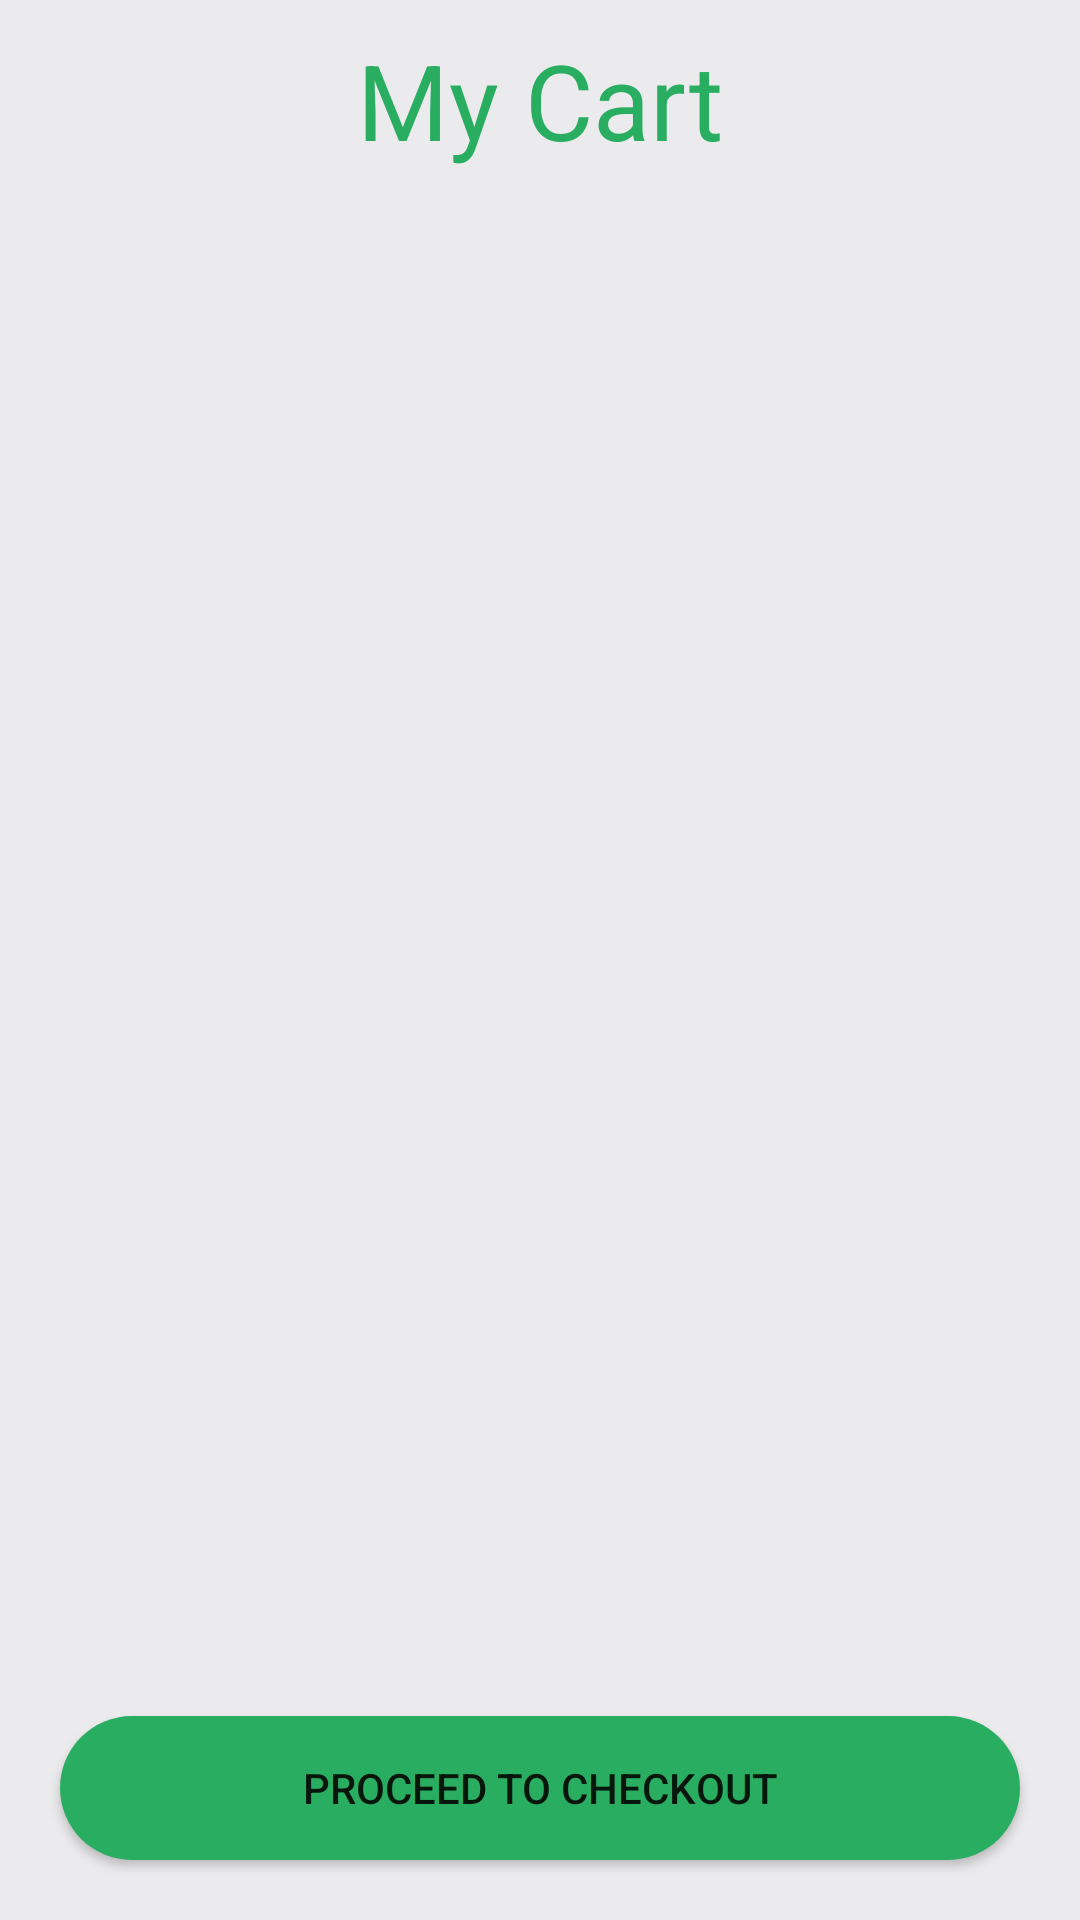

The Android layout XML behind this screen, and the referenced resources:
<!-- AndroidManifest.xml: application theme Theme.ShoppingCart -->
<!-- res/layout/fragment_cart.xml -->
<?xml version="1.0" encoding="utf-8"?>
<FrameLayout xmlns:android="http://schemas.android.com/apk/res/android"
    xmlns:tools="http://schemas.android.com/tools"
    android:layout_width="match_parent"
    android:layout_height="match_parent"
    android:background="#EBEBED"
    android:id="@+id/cart_Fragment"
    tools:context=".CartFragment">

    <TextView
        android:id="@+id/rvTitleMenu"
        android:layout_width="wrap_content"
        android:layout_height="wrap_content"
        android:layout_gravity="center_horizontal"
        android:textSize="35sp"
        android:textColor="#29AE61"
        android:layout_marginTop="10dp"
        android:layout_marginBottom="10dp"
        android:text="@string/my_cart"/>

    <androidx.recyclerview.widget.RecyclerView
        android:layout_marginTop="70dp"
        android:layout_marginBottom="80dp"
        android:id="@+id/rvCartID"
        android:layout_width="match_parent"
        android:layout_height="match_parent"
        android:clipToPadding="false"
        android:paddingBottom="100dp" />

    <Button
        android:id="@+id/checkoutBtn"
        android:layout_width="match_parent"
        android:layout_margin="20dp"
        android:background="@drawable/rounded_btn"
        android:layout_height="wrap_content"
        android:layout_gravity="center_horizontal|bottom"
        android:text="@string/proceed_to_checkout" />

</FrameLayout>
<!-- resources referenced by this layout -->
<resources>
  <!-- drawable rounded_btn (drawable) -->
  <?xml version="1.0" encoding="utf-8"?>
  <shape xmlns:android="http://schemas.android.com/apk/res/android">
      <corners android:radius="24dp" />
      <solid android:color="#29AE61" />
  </shape>
  <string name="my_cart">My Cart</string>
  <string name="proceed_to_checkout">Proceed to Checkout</string>
  <style name="Theme.ShoppingCart" parent="Theme.MaterialComponents.DayNight.NoActionBar">
          
          <item name="colorPrimary">#29AE61</item>
          <item name="colorPrimaryVariant">#50C594</item>
          <item name="colorOnPrimary">@color/white</item>
          
          <item name="colorSecondary">@color/teal_200</item>
          <item name="colorSecondaryVariant">@color/teal_700</item>
          <item name="colorOnSecondary">@color/black</item>
          
          <item name="android:statusBarColor" tools:targetApi="l">?attr/colorPrimaryVariant</item>
          
      </style>
  <!-- not gathered from this repository: default colours our renderer supplied (Android Studio template values) -->
  <color name="teal_200">#FF03DAC5</color>
  <color name="teal_700">#FF018786</color>
  <color name="black">#FF000000</color>
  <color name="white">#FFFFFFFF</color>
</resources>
